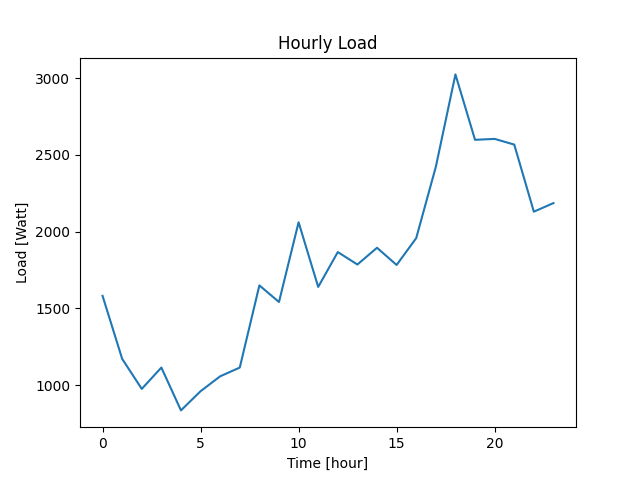

Source data for this figure (header and first rows):
Datetime, Load
2022-04-07 10:40:40, 1582
2022-04-07 11:40:40, 1172
2022-04-07 12:40:40, 976
2022-04-07 13:40:40, 1115
2022-04-07 14:40:40, 836
2022-04-07 15:40:40, 961
2022-04-07 16:40:40, 1058
2022-04-07 17:40:40, 1115
2022-04-07 18:40:40, 1650
2022-04-07 19:40:40, 1542
2022-04-07 20:40:40, 2061
2022-04-07 21:40:40, 1640
2022-04-07 22:40:40, 1867
2022-04-07 23:40:40, 1786
2022-04-08 00:40:40, 1895
2022-04-08 01:40:40, 1783
2022-04-08 02:40:40, 1958
2022-04-08 03:40:40, 2422
2022-04-08 04:40:40, 3024
2022-04-08 05:40:40, 2598
2022-04-08 06:40:40, 2604
2022-04-08 07:40:40, 2567
2022-04-08 08:40:40, 2130
2022-04-08 09:40:40, 2186
